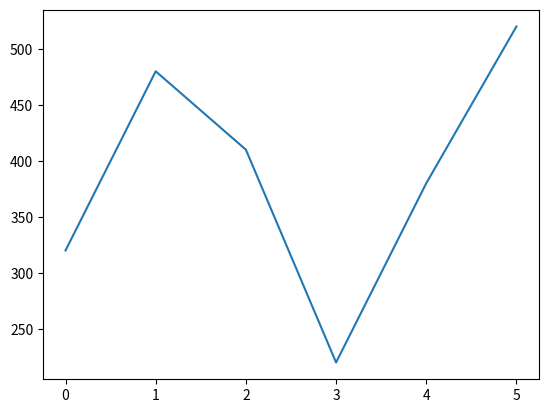

Here is the Python script that generated this plot:
import matplotlib.pyplot as plt
import pandas as pd
dicSale=[{'月份':'一月','銷售數量':320},{'月份':'二月','銷售數量':480},{'月份':'三月','銷售數量':410},{'月份':'四月','銷售數量':220},{'月份':'五月','銷售數量':380},{'月份':'五月','銷售數量':520}]
p = pd.DataFrame(dicSale)
sp = (p.iloc[:,1])
print((p.iloc[1:4,0]))
print(p.iloc[:,:])
plt.plot(sp)
plt.show()